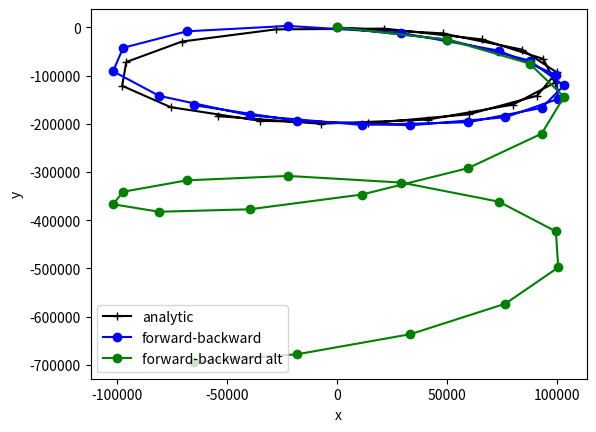

Source code (Python):
# Numerical solution of the inertial oscillation equation using
# forward-backward time-stepping with Coriolis parameter f
# dudt = f*v
# dvdt = -f*u

import numpy as np   # External library for numerical calculations
import matplotlib.pyplot as plt   # Plotting library

# Put everything inside a main function to avoid global variables
def main():
   # Setup parameters
   f = 1e-4     #Coriolis parameter
   nt = 20      #Number of time steps
   dt = 5000    #Time step in seconds
   # Initial conditions (in meters or m/s)
   x0 = 0.
   y0 = 1.5
   u0 = 10.
   v0 = 0.
   # Initialise velocity from initial conditions
   u = u0
   v = v0
   vAlt = v0
   # Store all locations for plotting and store initial locations
   x = np.zeros(nt+1)
   y = np.zeros(nt+1)
   yAlt = np.zeros(nt+1)
   x[0] = x0
   y[0] = y0
   yAlt[0] = y0

   # Loop over all time-steps
   for n in range(nt):
       uOld = u
       u += dt*f*v
       v -= dt*f*u
       vAlt -= dt*f*uOld
       x[n+1] = x[n] + dt*u
       y[n+1] = y[n] + dt*v
       yAlt[n+1] = yAlt[n] + dt*vAlt

   # Analytic solution for the location as a function of time
   times = np.linspace(0,nt*dt,nt+1)
   xa = x0 + 1/f*(u0*np.sin(f*times)-v0*np.cos(f*times)+v0)
   ya = y0 + 1/f*(u0*np.cos(f*times)+v0*np.sin(f*times)-u0)

   # Plot the solution in comparison to the analytic solution
   plt.plot(xa,ya,'-k+',label='analytic')
   plt.plot(x,y,'-bo',label='forward-backward')
   plt.plot(x,yAlt,'-go',label='forward-backward alt')
   plt.legend(loc='best')
   plt.xlabel('x')
   plt.ylabel('y')
   #plt.axhline(0,linestyle=':',color='black')
   plt.show()

#Execute the code
main()
